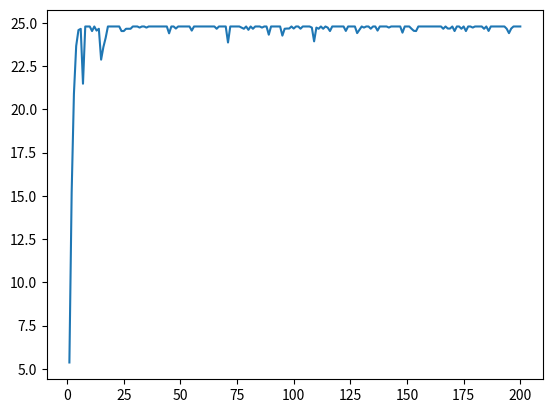

This chart was generated by the following Python code:
from math import pow, sin, cos
from random import random, randint, sample
from matplotlib.pyplot import plot, show
from bisect import bisect_right
from itertools import accumulate
from statistics import mean
from numpy.random import choice
import numpy as np


class Genetic_Algorithm(object):
    def __init__(self, function, pop_size, upper_limit, chromosome_len, select_prob, mutation_prob, eliminate_threshold,
                 generations, t_s):
        self._function = function
        self._pop_size = pop_size
        self._upper_limit = upper_limit
        self._chromosome_len = chromosome_len
        self._select_prob = select_prob
        self._mutation_prob = mutation_prob
        self._eliminate_threshold = eliminate_threshold
        self._generations = generations
        self._t_s = t_s
        self._mean_per_generation = []
        self._max_per_generation = []
        self._indi_per_generation = []
        self._init_pop = [[]]
        for i in range(pop_size - 1):
            temp = []
            for j in range(chromosome_len):
                temp.append(randint(0, 1))
            self._init_pop.append(temp)

    def _binary_2_decimal(self, binary):
        """ Convert a binary chromosome into a floating-point decimal in the range of [0, chromosome_len]."""
        t = 0
        for i in range(len(binary)):
            t += binary[i] * (pow(2, i))
        return t * self._upper_limit / (pow(2, self._chromosome_len) - 1)

    def _get_best_and_average(self, pop, fitnesses):
        best_idx = fitnesses.index(max(fitnesses))
        return fitnesses[best_idx], self._binary_2_decimal(pop[best_idx]), mean(fitnesses)

    def _get_population_val(self, pop):
        """Evaluate all the results in the population for a given function(lambda expression)."""
        res = []
        for c in pop:
            res.append(self._function(self._binary_2_decimal(c)))
        return res

    def _eliminate_and_get_fitness(self, fitnesses):
        """Eliminate the ones less than a threshold."""
        res = []
        for v in fitnesses:
            if v < self._eliminate_threshold:
                res.append(self._eliminate_threshold)
            else:
                res.append(v)
        return res

    def _select_rws(self, pop, fitnesses, new_pop):
        total = sum(fitnesses)

        for i in range(self._pop_size - int((self._pop_size * self._select_prob / 2)) * 2):
            chosen = choice(np.arange(self._pop_size), p=np.array(fitnesses)/total)
            new_pop.append(pop[chosen])

    def _select_tournament(self, pop, fitnesses, new_pop):
        fitness = lambda i: fitnesses[i]
        complete = lambda competitors: max(competitors, key=fitness)

        for i in range(self._pop_size - int((self._pop_size * self._select_prob / 2)) * 2):
            chosen = complete(sample(range(self._pop_size), self._t_s))
            new_pop.append(pop[chosen])

    def _parents_crossover_tournament(self, pop, fitnesses, new_pop):
        fitness = lambda i: fitnesses[i]
        complete = lambda competitors: max(competitors, key=fitness)

        for i in range(int(self._pop_size * self._select_prob / 2)):
            competitors_1 = sample(range(self._pop_size), self._t_s)
            competitors_2 = sample(range(self._pop_size), self._t_s)
            father, mother = complete(competitors_1), complete(competitors_2)
            child_1, child_2 = self._crossover(pop[father], pop[mother])
            new_pop.extend([child_1, child_2])

    def _parents_crossover_rws(self, pop, fitnesses, new_pop):
        """Perform selection using roulette wheel selection method."""
        total = sum(fitnesses)
        wheel = list(accumulate([i/total for i in fitnesses]))

        for i in range(int(self._pop_size * self._select_prob / 2)):
            father_idx = bisect_right(wheel, random())
            father = pop[father_idx]
            mother_idx = (father_idx + 1) % len(wheel)
            mother = pop[mother_idx]
            child_1, child_2 = self._crossover(father, mother)
            new_pop.extend([child_1, child_2])

    def _crossover(self, father, mother):
        """Crossover the parents."""
        cross_point = randint(0, self._chromosome_len - 1)
        temp_1 = father[:cross_point]
        temp_2 = mother[:cross_point]
        temp_1.extend(mother[cross_point:])
        temp_2.extend(father[cross_point:])
        return temp_1, temp_2

    def _mutate(self, pop):
        """Mutation."""
        for i in range(self._pop_size):
            if random() < self._mutation_prob:
                mutation_point = randint(0, self._chromosome_len - 1)
                if mutation_point > len(pop[i]) - 1:
                    continue
                orig = pop[i][mutation_point]
                pop[i][mutation_point] = 0 if orig == 1 else 0

    def _evolve(self, mode):
        """Perform evolution."""
        pop = self._init_pop
        # print("Running genetic algorithm...")
        for i in range(self._generations + 1):
            fitnesses = self._get_population_val(pop)
            best_fitness, best_individual, mean = self._get_best_and_average(pop, fitnesses)
            print("Generation {}, best_individual: {}, best_fitness: {}, mean_fitness: {}".format(i, best_individual,
                                                                                                  best_fitness, mean))
            self._mean_per_generation.append(mean)
            self._indi_per_generation.append(best_individual)
            self._max_per_generation.append(best_fitness)
            if i == self._generations:
                break
            fitnesses = self._eliminate_and_get_fitness(fitnesses)
            new_pop = []

            if mode=="rws":
                self._select_rws(pop, fitnesses, new_pop)
                self._parents_crossover_rws(pop, fitnesses, new_pop)
            elif mode=="tournament":
                self._select_tournament(pop, fitnesses, new_pop)
                self._parents_crossover_tournament(pop, fitnesses, new_pop)
            if len(new_pop) != self._pop_size:
                print("wrong")
            pop = new_pop
            self._mutate(pop)

    def run(self, mode):
        """Show the analysis for the algorithm."""
        self._evolve(mode)
        best_gen_max = self._max_per_generation.index(max(self._max_per_generation))
        print("Best individual among all generations is from generation {}, it is {}, "
              "fitness_value is {}".format(best_gen_max, self._indi_per_generation[best_gen_max],
                                           self._max_per_generation[best_gen_max]))
        X = []
        Y = []
        for i in range(self._generations):
            X.append(i+1)
            Y.append(self._mean_per_generation[i])
        plot(X, Y)
        show()

    def test(self, mode):
        self._evolve(mode)
        best_gen_max = self._max_per_generation.index(max(self._max_per_generation))
        return self._max_per_generation[best_gen_max]

if __name__ == '__main__':
    ga = Genetic_Algorithm(lambda x: x + 10 * sin(5 * x) + 7 * cos(4 * x), 200, 9, 17, 0.4, 0.01, 0, 200, 5)
    ga.run("tournament")
